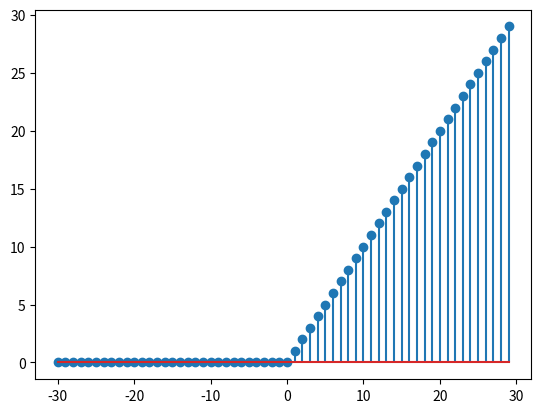

Write the Python code that produced this figure.
import numpy as np
import matplotlib.pyplot as plt
n_samples = 60
signal = np.zeros(n_samples)
t = np.arange(-30, 30, 1) 

### signal[0] = 1 impulso

# for i in range(30):   degrau
#     signal[30 + i] = 1

# for i in range(20):
#     signal[40 + i] = 1 degrau deslocamento de 10

for i in range(30):
    signal[30 + i] = i # Rampa

# Sinc  Filtro passa baixa ideal e a transformada de fourier de onda retângular
# x=np.linspace(-10, 10, 101)
# plt.plot(x, np.sinc(x))
# plt.title("Sinc Function")
# plt.ylabel("Amplitude")
# plt.xlabel("X")
# plt.show()


plt.stem(t, signal)
plt.show()